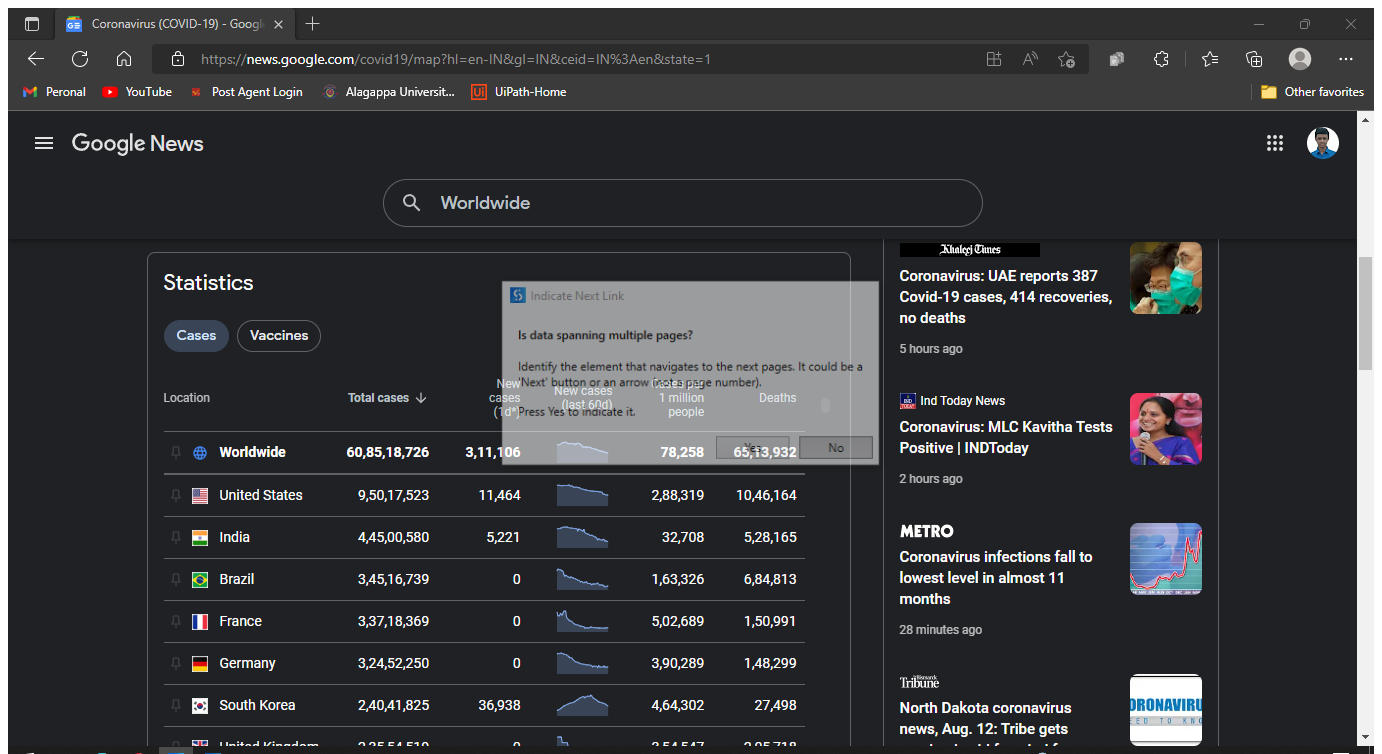
Task: Get mail 
Workflow: Main

Step 1: Attach Window 'Coronavir Chrome_wi' on the element in window 'Coronavirus (COVID-19) - Google News - Personal - Microsoft Edg*' (msedge.exe)

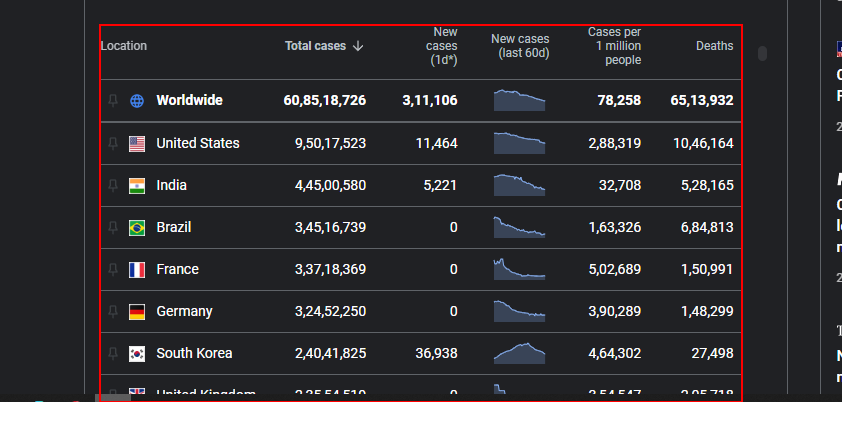
Step 2: get-text from the table 'Statistics'
